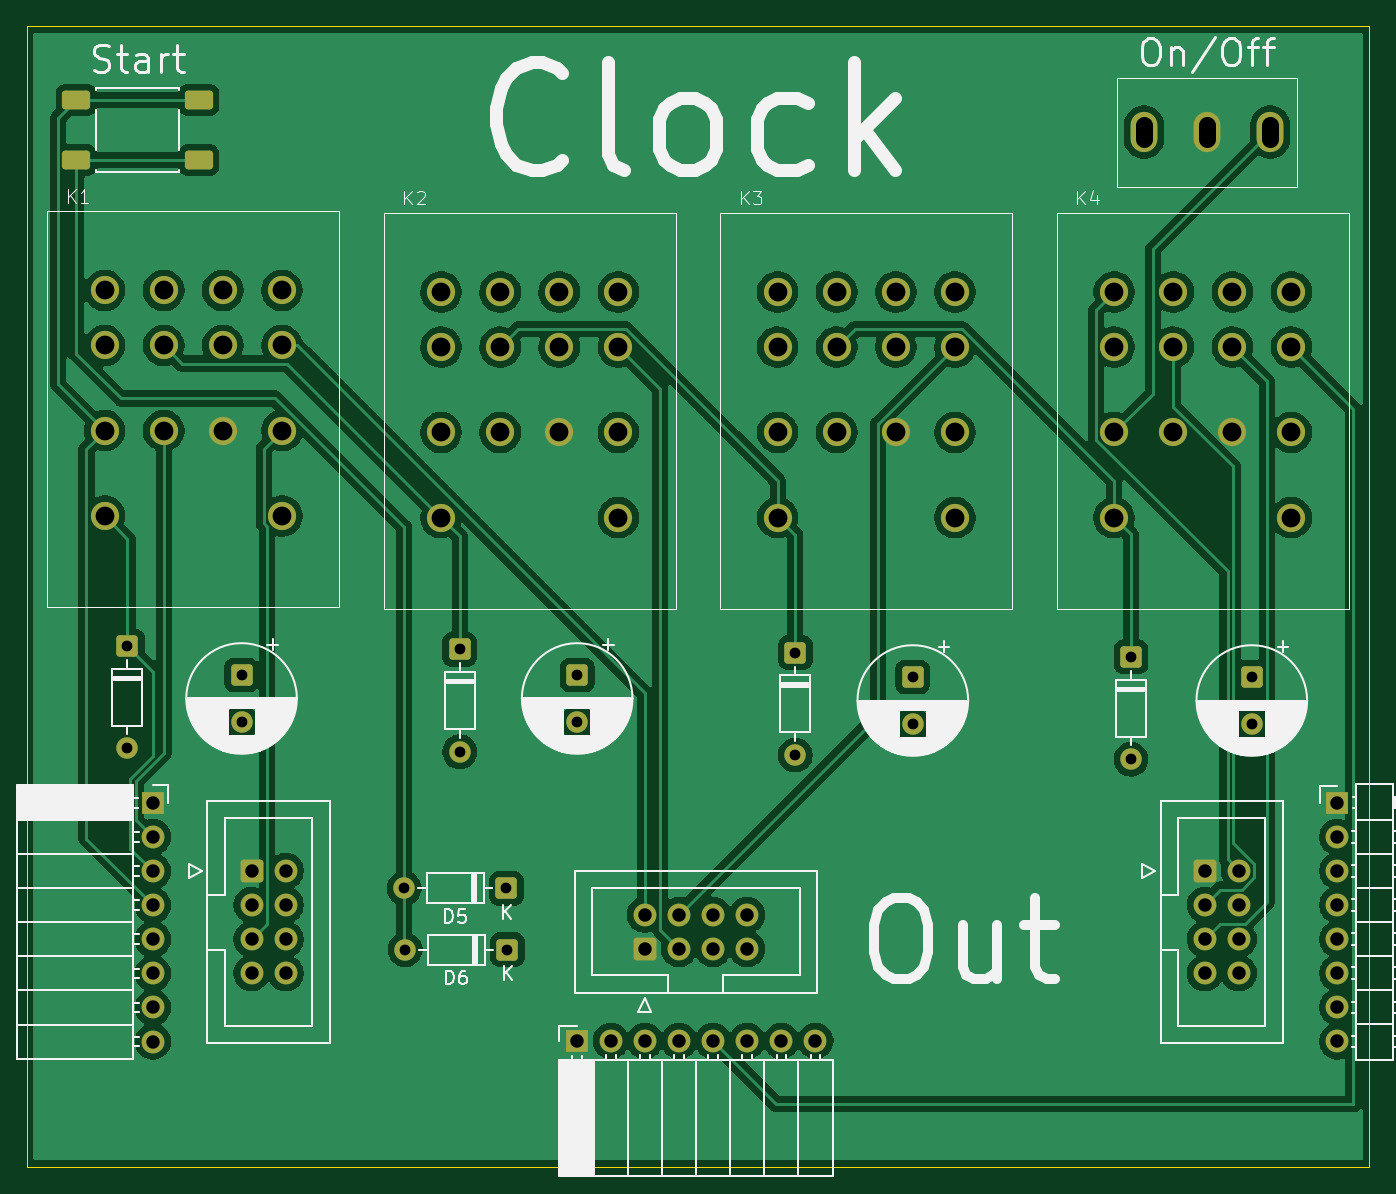
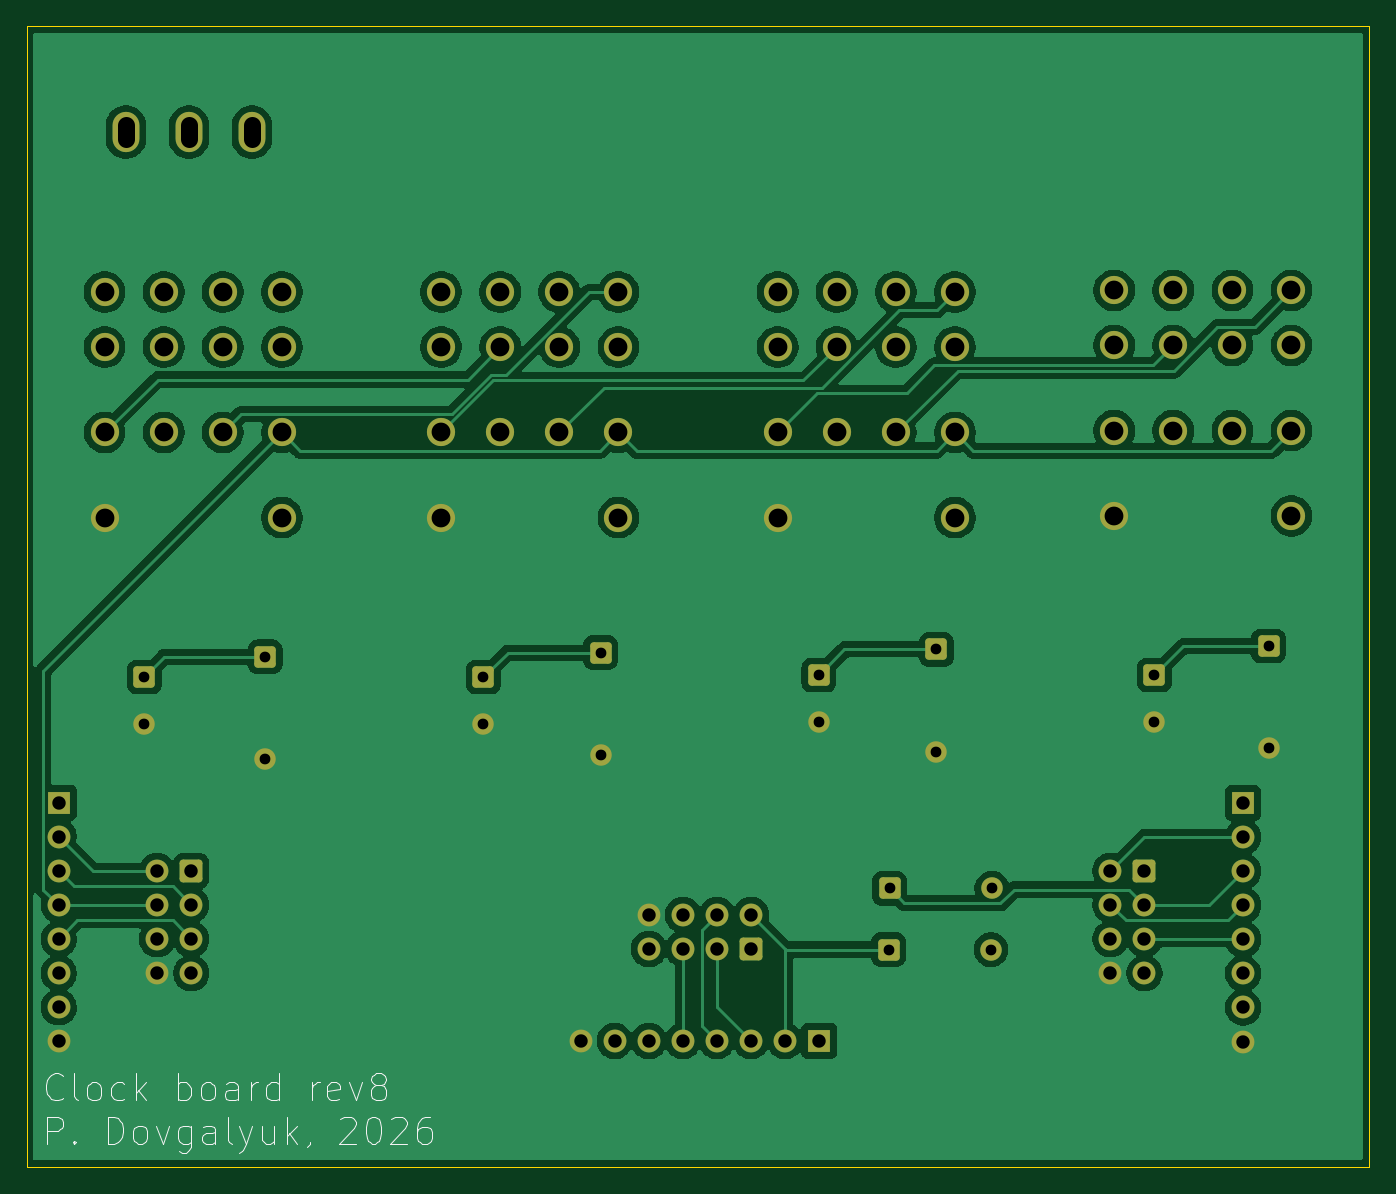
Circuit board: 11 layer files. Board 100.0 x 85.0 mm.
- bottom_copper: clock-B_Cu.gbr (140077 bytes)
- bottom_mask: clock-B_Mask.gbr (5329 bytes)
- paste: clock-B_Paste.gbr (488 bytes)
- bottom_silk: clock-B_Silkscreen.gbr (16893 bytes)
- outline: clock-Edge_Cuts.gbr (642 bytes)
- top_copper: clock-F_Cu.gbr (165370 bytes)
- top_mask: clock-F_Mask.gbr (5553 bytes)
- paste: clock-F_Paste.gbr (1257 bytes)
- top_silk: clock-F_Silkscreen.gbr (61696 bytes)
- drill: clock-NPTH.drl (309 bytes)
- drill: clock-PTH.drl (2537 bytes)

=== bottom_copper: clock-B_Cu.gbr (140077 bytes, source omitted) ===
=== bottom_mask: clock-B_Mask.gbr ===
%TF.GenerationSoftware,KiCad,Pcbnew,9.0.9-9.0.9~ubuntu24.04.1*%
%TF.CreationDate,2026-09-22T11:37:43+03:00*%
%TF.ProjectId,clock,636c6f63-6b2e-46b6-9963-61645f706362,rev?*%
%TF.SameCoordinates,Original*%
%TF.FileFunction,Soldermask,Bot*%
%TF.FilePolarity,Negative*%
%FSLAX46Y46*%
G04 Gerber Fmt 4.6, Leading zero omitted, Abs format (unit mm)*
G04 Created by KiCad (PCBNEW 9.0.9-9.0.9~ubuntu24.04.1) date 2026-09-22 11:37:43*
%MOMM*%
%LPD*%
G01*
G04 APERTURE LIST*
G04 Aperture macros list*
%AMRoundRect*
0 Rectangle with rounded corners*
0 $1 Rounding radius*
0 $2 $3 $4 $5 $6 $7 $8 $9 X,Y pos of 4 corners*
0 Add a 4 corners polygon primitive as box body*
4,1,4,$2,$3,$4,$5,$6,$7,$8,$9,$2,$3,0*
0 Add four circle primitives for the rounded corners*
1,1,$1+$1,$2,$3*
1,1,$1+$1,$4,$5*
1,1,$1+$1,$6,$7*
1,1,$1+$1,$8,$9*
0 Add four rect primitives between the rounded corners*
20,1,$1+$1,$2,$3,$4,$5,0*
20,1,$1+$1,$4,$5,$6,$7,0*
20,1,$1+$1,$6,$7,$8,$9,0*
20,1,$1+$1,$8,$9,$2,$3,0*%
G04 Aperture macros list end*
%ADD10C,2.100000*%
%ADD11RoundRect,0.250000X0.550000X0.550000X-0.550000X0.550000X-0.550000X-0.550000X0.550000X-0.550000X0*%
%ADD12C,1.600000*%
%ADD13R,1.700000X1.700000*%
%ADD14C,1.700000*%
%ADD15RoundRect,0.250000X-0.550000X0.550000X-0.550000X-0.550000X0.550000X-0.550000X0.550000X0.550000X0*%
%ADD16RoundRect,0.250000X-0.600000X-0.600000X0.600000X-0.600000X0.600000X0.600000X-0.600000X0.600000X0*%
%ADD17RoundRect,0.250000X0.600000X-0.600000X0.600000X0.600000X-0.600000X0.600000X-0.600000X-0.600000X0*%
%ADD18O,2.000000X3.000000*%
G04 APERTURE END LIST*
D10*
%TO.C,K2*%
X115866667Y-69830000D03*
X120266667Y-69830000D03*
X124666667Y-69830000D03*
X129066667Y-69830000D03*
X115866667Y-73930000D03*
X120266667Y-73930000D03*
X124666667Y-73930000D03*
X129066667Y-73930000D03*
X115866667Y-80280000D03*
X120266667Y-80280000D03*
X124666667Y-80280000D03*
X129066667Y-80280000D03*
X129066667Y-86630000D03*
X115866667Y-86630000D03*
%TD*%
D11*
%TO.C,D6*%
X120800000Y-118800000D03*
D12*
X113180000Y-118800000D03*
%TD*%
D13*
%TO.C,J7*%
X125970000Y-125600000D03*
D14*
X128510000Y-125600000D03*
X131050000Y-125600000D03*
X133590000Y-125600000D03*
X136130000Y-125600000D03*
X138670000Y-125600000D03*
X141210000Y-125600000D03*
X143750000Y-125600000D03*
%TD*%
D13*
%TO.C,J6*%
X94400000Y-107875000D03*
D14*
X94400000Y-110415000D03*
X94400000Y-112955000D03*
X94400000Y-115495000D03*
X94400000Y-118035000D03*
X94400000Y-120575000D03*
X94400000Y-123115000D03*
X94400000Y-125655000D03*
%TD*%
D11*
%TO.C,D5*%
X120730000Y-114240000D03*
D12*
X113110000Y-114240000D03*
%TD*%
D15*
%TO.C,C2*%
X126000000Y-98347349D03*
D12*
X126000000Y-101847349D03*
%TD*%
D10*
%TO.C,K3*%
X140933333Y-69830000D03*
X145333333Y-69830000D03*
X149733333Y-69830000D03*
X154133333Y-69830000D03*
X140933333Y-73930000D03*
X145333333Y-73930000D03*
X149733333Y-73930000D03*
X154133333Y-73930000D03*
X140933333Y-80280000D03*
X145333333Y-80280000D03*
X149733333Y-80280000D03*
X154133333Y-80280000D03*
X154133333Y-86630000D03*
X140933333Y-86630000D03*
%TD*%
D16*
%TO.C,J5*%
X101750000Y-112940000D03*
D14*
X104290000Y-112940000D03*
X101750000Y-115480000D03*
X104290000Y-115480000D03*
X101750000Y-118020000D03*
X104290000Y-118020000D03*
X101750000Y-120560000D03*
X104290000Y-120560000D03*
%TD*%
D16*
%TO.C,J3*%
X172750000Y-112940000D03*
D14*
X175290000Y-112940000D03*
X172750000Y-115480000D03*
X175290000Y-115480000D03*
X172750000Y-118020000D03*
X175290000Y-118020000D03*
X172750000Y-120560000D03*
X175290000Y-120560000D03*
%TD*%
D15*
%TO.C,D4*%
X167250000Y-97000000D03*
D12*
X167250000Y-104620000D03*
%TD*%
D10*
%TO.C,K4*%
X166000000Y-69830000D03*
X170400000Y-69830000D03*
X174800000Y-69830000D03*
X179200000Y-69830000D03*
X166000000Y-73930000D03*
X170400000Y-73930000D03*
X174800000Y-73930000D03*
X179200000Y-73930000D03*
X166000000Y-80280000D03*
X170400000Y-80280000D03*
X174800000Y-80280000D03*
X179200000Y-80280000D03*
X179200000Y-86630000D03*
X166000000Y-86630000D03*
%TD*%
D15*
%TO.C,D1*%
X92500000Y-96190000D03*
D12*
X92500000Y-103810000D03*
%TD*%
D15*
%TO.C,D3*%
X142250000Y-96690000D03*
D12*
X142250000Y-104310000D03*
%TD*%
D15*
%TO.C,C3*%
X151000000Y-98500000D03*
D12*
X151000000Y-102000000D03*
%TD*%
D13*
%TO.C,J4*%
X182615000Y-107860000D03*
D14*
X182615000Y-110400000D03*
X182615000Y-112940000D03*
X182615000Y-115480000D03*
X182615000Y-118020000D03*
X182615000Y-120560000D03*
X182615000Y-123100000D03*
X182615000Y-125640000D03*
%TD*%
D17*
%TO.C,J1*%
X131035000Y-118750000D03*
D14*
X131035000Y-116210000D03*
X133575000Y-118750000D03*
X133575000Y-116210000D03*
X136115000Y-118750000D03*
X136115000Y-116210000D03*
X138655000Y-118750000D03*
X138655000Y-116210000D03*
%TD*%
D10*
%TO.C,K1*%
X90800000Y-69700000D03*
X95200000Y-69700000D03*
X99600000Y-69700000D03*
X104000000Y-69700000D03*
X90800000Y-73800000D03*
X95200000Y-73800000D03*
X99600000Y-73800000D03*
X104000000Y-73800000D03*
X90800000Y-80150000D03*
X95200000Y-80150000D03*
X99600000Y-80150000D03*
X104000000Y-80150000D03*
X104000000Y-86500000D03*
X90800000Y-86500000D03*
%TD*%
D15*
%TO.C,C4*%
X176250000Y-98500000D03*
D12*
X176250000Y-102000000D03*
%TD*%
D15*
%TO.C,D2*%
X117250000Y-96440000D03*
D12*
X117250000Y-104060000D03*
%TD*%
D18*
%TO.C,SW1*%
X177620000Y-57910000D03*
X172920000Y-57910000D03*
X168220000Y-57910000D03*
%TD*%
D15*
%TO.C,C1*%
X101000000Y-98347349D03*
D12*
X101000000Y-101847349D03*
%TD*%
M02*

=== paste: clock-B_Paste.gbr ===
%TF.GenerationSoftware,KiCad,Pcbnew,9.0.9-9.0.9~ubuntu24.04.1*%
%TF.CreationDate,2026-09-22T11:37:43+03:00*%
%TF.ProjectId,clock,636c6f63-6b2e-46b6-9963-61645f706362,rev?*%
%TF.SameCoordinates,Original*%
%TF.FileFunction,Paste,Bot*%
%TF.FilePolarity,Positive*%
%FSLAX46Y46*%
G04 Gerber Fmt 4.6, Leading zero omitted, Abs format (unit mm)*
G04 Created by KiCad (PCBNEW 9.0.9-9.0.9~ubuntu24.04.1) date 2026-09-22 11:37:43*
%MOMM*%
%LPD*%
G01*
G04 APERTURE LIST*
G04 APERTURE END LIST*
M02*

=== bottom_silk: clock-B_Silkscreen.gbr (16893 bytes, source omitted) ===
=== outline: clock-Edge_Cuts.gbr ===
%TF.GenerationSoftware,KiCad,Pcbnew,9.0.9-9.0.9~ubuntu24.04.1*%
%TF.CreationDate,2026-09-22T11:37:43+03:00*%
%TF.ProjectId,clock,636c6f63-6b2e-46b6-9963-61645f706362,rev?*%
%TF.SameCoordinates,Original*%
%TF.FileFunction,Profile,NP*%
%FSLAX46Y46*%
G04 Gerber Fmt 4.6, Leading zero omitted, Abs format (unit mm)*
G04 Created by KiCad (PCBNEW 9.0.9-9.0.9~ubuntu24.04.1) date 2026-09-22 11:37:43*
%MOMM*%
%LPD*%
G01*
G04 APERTURE LIST*
%TA.AperFunction,Profile*%
%ADD10C,0.050000*%
%TD*%
G04 APERTURE END LIST*
D10*
X85000000Y-50000000D02*
X185000000Y-50000000D01*
X185000000Y-135000000D01*
X85000000Y-135000000D01*
X85000000Y-50000000D01*
M02*

=== top_copper: clock-F_Cu.gbr (165370 bytes, source omitted) ===
=== top_mask: clock-F_Mask.gbr ===
%TF.GenerationSoftware,KiCad,Pcbnew,9.0.9-9.0.9~ubuntu24.04.1*%
%TF.CreationDate,2026-09-22T11:37:43+03:00*%
%TF.ProjectId,clock,636c6f63-6b2e-46b6-9963-61645f706362,rev?*%
%TF.SameCoordinates,Original*%
%TF.FileFunction,Soldermask,Top*%
%TF.FilePolarity,Negative*%
%FSLAX46Y46*%
G04 Gerber Fmt 4.6, Leading zero omitted, Abs format (unit mm)*
G04 Created by KiCad (PCBNEW 9.0.9-9.0.9~ubuntu24.04.1) date 2026-09-22 11:37:43*
%MOMM*%
%LPD*%
G01*
G04 APERTURE LIST*
G04 Aperture macros list*
%AMRoundRect*
0 Rectangle with rounded corners*
0 $1 Rounding radius*
0 $2 $3 $4 $5 $6 $7 $8 $9 X,Y pos of 4 corners*
0 Add a 4 corners polygon primitive as box body*
4,1,4,$2,$3,$4,$5,$6,$7,$8,$9,$2,$3,0*
0 Add four circle primitives for the rounded corners*
1,1,$1+$1,$2,$3*
1,1,$1+$1,$4,$5*
1,1,$1+$1,$6,$7*
1,1,$1+$1,$8,$9*
0 Add four rect primitives between the rounded corners*
20,1,$1+$1,$2,$3,$4,$5,0*
20,1,$1+$1,$4,$5,$6,$7,0*
20,1,$1+$1,$6,$7,$8,$9,0*
20,1,$1+$1,$8,$9,$2,$3,0*%
G04 Aperture macros list end*
%ADD10C,2.100000*%
%ADD11RoundRect,0.250000X-0.800000X-0.450000X0.800000X-0.450000X0.800000X0.450000X-0.800000X0.450000X0*%
%ADD12RoundRect,0.250000X0.550000X0.550000X-0.550000X0.550000X-0.550000X-0.550000X0.550000X-0.550000X0*%
%ADD13C,1.600000*%
%ADD14R,1.700000X1.700000*%
%ADD15C,1.700000*%
%ADD16RoundRect,0.250000X-0.550000X0.550000X-0.550000X-0.550000X0.550000X-0.550000X0.550000X0.550000X0*%
%ADD17RoundRect,0.250000X-0.600000X-0.600000X0.600000X-0.600000X0.600000X0.600000X-0.600000X0.600000X0*%
%ADD18RoundRect,0.250000X0.600000X-0.600000X0.600000X0.600000X-0.600000X0.600000X-0.600000X-0.600000X0*%
%ADD19O,2.000000X3.000000*%
G04 APERTURE END LIST*
D10*
%TO.C,K2*%
X115866667Y-69830000D03*
X120266667Y-69830000D03*
X124666667Y-69830000D03*
X129066667Y-69830000D03*
X115866667Y-73930000D03*
X120266667Y-73930000D03*
X124666667Y-73930000D03*
X129066667Y-73930000D03*
X115866667Y-80280000D03*
X120266667Y-80280000D03*
X124666667Y-80280000D03*
X129066667Y-80280000D03*
X129066667Y-86630000D03*
X115866667Y-86630000D03*
%TD*%
D11*
%TO.C,SW3*%
X88700000Y-55500000D03*
X97800000Y-55500000D03*
X88700000Y-60000000D03*
X97800000Y-60000000D03*
%TD*%
D12*
%TO.C,D6*%
X120800000Y-118800000D03*
D13*
X113180000Y-118800000D03*
%TD*%
D14*
%TO.C,J7*%
X125970000Y-125600000D03*
D15*
X128510000Y-125600000D03*
X131050000Y-125600000D03*
X133590000Y-125600000D03*
X136130000Y-125600000D03*
X138670000Y-125600000D03*
X141210000Y-125600000D03*
X143750000Y-125600000D03*
%TD*%
D14*
%TO.C,J6*%
X94400000Y-107875000D03*
D15*
X94400000Y-110415000D03*
X94400000Y-112955000D03*
X94400000Y-115495000D03*
X94400000Y-118035000D03*
X94400000Y-120575000D03*
X94400000Y-123115000D03*
X94400000Y-125655000D03*
%TD*%
D12*
%TO.C,D5*%
X120730000Y-114240000D03*
D13*
X113110000Y-114240000D03*
%TD*%
D16*
%TO.C,C2*%
X126000000Y-98347349D03*
D13*
X126000000Y-101847349D03*
%TD*%
D10*
%TO.C,K3*%
X140933333Y-69830000D03*
X145333333Y-69830000D03*
X149733333Y-69830000D03*
X154133333Y-69830000D03*
X140933333Y-73930000D03*
X145333333Y-73930000D03*
X149733333Y-73930000D03*
X154133333Y-73930000D03*
X140933333Y-80280000D03*
X145333333Y-80280000D03*
X149733333Y-80280000D03*
X154133333Y-80280000D03*
X154133333Y-86630000D03*
X140933333Y-86630000D03*
%TD*%
D17*
%TO.C,J5*%
X101750000Y-112940000D03*
D15*
X104290000Y-112940000D03*
X101750000Y-115480000D03*
X104290000Y-115480000D03*
X101750000Y-118020000D03*
X104290000Y-118020000D03*
X101750000Y-120560000D03*
X104290000Y-120560000D03*
%TD*%
D17*
%TO.C,J3*%
X172750000Y-112940000D03*
D15*
X175290000Y-112940000D03*
X172750000Y-115480000D03*
X175290000Y-115480000D03*
X172750000Y-118020000D03*
X175290000Y-118020000D03*
X172750000Y-120560000D03*
X175290000Y-120560000D03*
%TD*%
D16*
%TO.C,D4*%
X167250000Y-97000000D03*
D13*
X167250000Y-104620000D03*
%TD*%
D10*
%TO.C,K4*%
X166000000Y-69830000D03*
X170400000Y-69830000D03*
X174800000Y-69830000D03*
X179200000Y-69830000D03*
X166000000Y-73930000D03*
X170400000Y-73930000D03*
X174800000Y-73930000D03*
X179200000Y-73930000D03*
X166000000Y-80280000D03*
X170400000Y-80280000D03*
X174800000Y-80280000D03*
X179200000Y-80280000D03*
X179200000Y-86630000D03*
X166000000Y-86630000D03*
%TD*%
D16*
%TO.C,D1*%
X92500000Y-96190000D03*
D13*
X92500000Y-103810000D03*
%TD*%
D16*
%TO.C,D3*%
X142250000Y-96690000D03*
D13*
X142250000Y-104310000D03*
%TD*%
D16*
%TO.C,C3*%
X151000000Y-98500000D03*
D13*
X151000000Y-102000000D03*
%TD*%
D14*
%TO.C,J4*%
X182615000Y-107860000D03*
D15*
X182615000Y-110400000D03*
X182615000Y-112940000D03*
X182615000Y-115480000D03*
X182615000Y-118020000D03*
X182615000Y-120560000D03*
X182615000Y-123100000D03*
X182615000Y-125640000D03*
%TD*%
D18*
%TO.C,J1*%
X131035000Y-118750000D03*
D15*
X131035000Y-116210000D03*
X133575000Y-118750000D03*
X133575000Y-116210000D03*
X136115000Y-118750000D03*
X136115000Y-116210000D03*
X138655000Y-118750000D03*
X138655000Y-116210000D03*
%TD*%
D10*
%TO.C,K1*%
X90800000Y-69700000D03*
X95200000Y-69700000D03*
X99600000Y-69700000D03*
X104000000Y-69700000D03*
X90800000Y-73800000D03*
X95200000Y-73800000D03*
X99600000Y-73800000D03*
X104000000Y-73800000D03*
X90800000Y-80150000D03*
X95200000Y-80150000D03*
X99600000Y-80150000D03*
X104000000Y-80150000D03*
X104000000Y-86500000D03*
X90800000Y-86500000D03*
%TD*%
D16*
%TO.C,C4*%
X176250000Y-98500000D03*
D13*
X176250000Y-102000000D03*
%TD*%
D16*
%TO.C,D2*%
X117250000Y-96440000D03*
D13*
X117250000Y-104060000D03*
%TD*%
D19*
%TO.C,SW1*%
X177620000Y-57910000D03*
X172920000Y-57910000D03*
X168220000Y-57910000D03*
%TD*%
D16*
%TO.C,C1*%
X101000000Y-98347349D03*
D13*
X101000000Y-101847349D03*
%TD*%
M02*

=== paste: clock-F_Paste.gbr (1257 bytes, source withheld) ===
=== top_silk: clock-F_Silkscreen.gbr (61696 bytes, source omitted) ===
=== drill: clock-NPTH.drl ===
M48
; DRILL file {KiCad 9.0.9-9.0.9~ubuntu24.04.1} date 2026-09-22T11:37:43+0300
; FORMAT={-:-/ absolute / metric / decimal}
; #@! TF.CreationDate,2026-09-22T11:37:43+03:00
; #@! TF.GenerationSoftware,Kicad,Pcbnew,9.0.9-9.0.9~ubuntu24.04.1
; #@! TF.FileFunction,NonPlated,1,2,NPTH
FMAT,2
METRIC
%
G90
G05
M30

=== drill: clock-PTH.drl ===
M48
; DRILL file {KiCad 9.0.9-9.0.9~ubuntu24.04.1} date 2026-09-22T11:37:43+0300
; FORMAT={-:-/ absolute / metric / decimal}
; #@! TF.CreationDate,2026-09-22T11:37:43+03:00
; #@! TF.GenerationSoftware,Kicad,Pcbnew,9.0.9-9.0.9~ubuntu24.04.1
; #@! TF.FileFunction,Plated,1,2,PTH
FMAT,2
METRIC
; #@! TA.AperFunction,Plated,PTH,ComponentDrill
T1C0.800
; #@! TA.AperFunction,Plated,PTH,ComponentDrill
T2C1.000
; #@! TA.AperFunction,Plated,PTH,ComponentDrill
T3C1.300
; #@! TA.AperFunction,Plated,PTH,ComponentDrill
T4C1.400
%
G90
G05
T1
X92.5Y-96.19
X92.5Y-103.81
X101.0Y-98.347
X101.0Y-101.847
X113.11Y-114.24
X113.18Y-118.8
X117.25Y-96.44
X117.25Y-104.06
X120.73Y-114.24
X120.8Y-118.8
X126.0Y-98.347
X126.0Y-101.847
X142.25Y-96.69
X142.25Y-104.31
X151.0Y-98.5
X151.0Y-102.0
X167.25Y-97.0
X167.25Y-104.62
X176.25Y-98.5
X176.25Y-102.0
T2
X94.4Y-107.875
X94.4Y-110.415
X94.4Y-112.955
X94.4Y-115.495
X94.4Y-118.035
X94.4Y-120.575
X94.4Y-123.115
X94.4Y-125.655
X101.75Y-112.94
X101.75Y-115.48
X101.75Y-118.02
X101.75Y-120.56
X104.29Y-112.94
X104.29Y-115.48
X104.29Y-118.02
X104.29Y-120.56
X125.97Y-125.6
X128.51Y-125.6
X131.035Y-116.21
X131.035Y-118.75
X131.05Y-125.6
X133.575Y-116.21
X133.575Y-118.75
X133.59Y-125.6
X136.115Y-116.21
X136.115Y-118.75
X136.13Y-125.6
X138.655Y-116.21
X138.655Y-118.75
X138.67Y-125.6
X141.21Y-125.6
X143.75Y-125.6
X172.75Y-112.94
X172.75Y-115.48
X172.75Y-118.02
X172.75Y-120.56
X175.29Y-112.94
X175.29Y-115.48
X175.29Y-118.02
X175.29Y-120.56
X182.615Y-107.86
X182.615Y-110.4
X182.615Y-112.94
X182.615Y-115.48
X182.615Y-118.02
X182.615Y-120.56
X182.615Y-123.1
X182.615Y-125.64
T4
X90.8Y-69.7
X90.8Y-73.8
X90.8Y-80.15
X90.8Y-86.5
X95.2Y-69.7
X95.2Y-73.8
X95.2Y-80.15
X99.6Y-69.7
X99.6Y-73.8
X99.6Y-80.15
X104.0Y-69.7
X104.0Y-73.8
X104.0Y-80.15
X104.0Y-86.5
X115.867Y-69.83
X115.867Y-73.93
X115.867Y-80.28
X115.867Y-86.63
X120.267Y-69.83
X120.267Y-73.93
X120.267Y-80.28
X124.667Y-69.83
X124.667Y-73.93
X124.667Y-80.28
X129.067Y-69.83
X129.067Y-73.93
X129.067Y-80.28
X129.067Y-86.63
X140.933Y-69.83
X140.933Y-73.93
X140.933Y-80.28
X140.933Y-86.63
X145.333Y-69.83
X145.333Y-73.93
X145.333Y-80.28
X149.733Y-69.83
X149.733Y-73.93
X149.733Y-80.28
X154.133Y-69.83
X154.133Y-73.93
X154.133Y-80.28
X154.133Y-86.63
X166.0Y-69.83
X166.0Y-73.93
X166.0Y-80.28
X166.0Y-86.63
X170.4Y-69.83
X170.4Y-73.93
X170.4Y-80.28
X174.8Y-69.83
X174.8Y-73.93
X174.8Y-80.28
X179.2Y-69.83
X179.2Y-73.93
X179.2Y-80.28
X179.2Y-86.63
T3
X168.22Y-58.41G85X168.22Y-57.41
G05
X172.92Y-58.41G85X172.92Y-57.41
G05
X177.62Y-58.41G85X177.62Y-57.41
G05
M30
